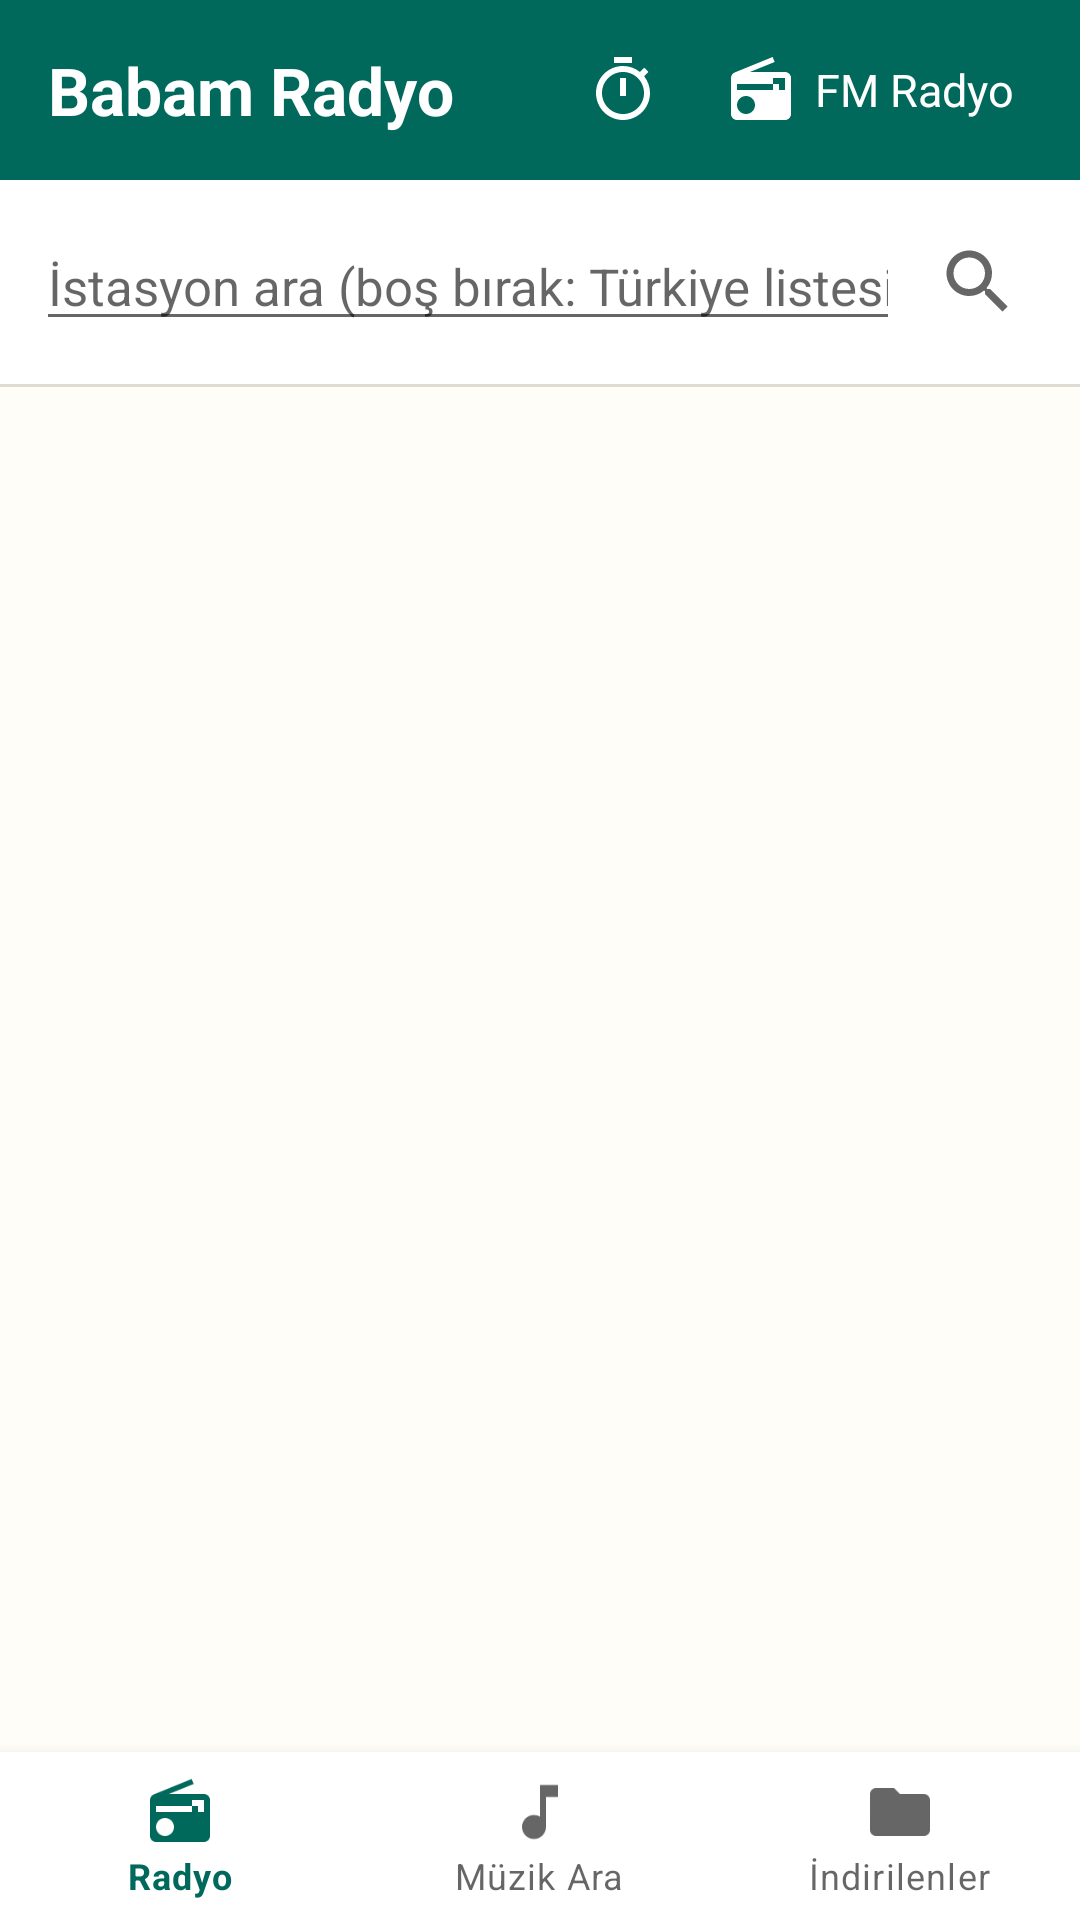

The Android layout XML behind this screen, and the referenced resources:
<!-- AndroidManifest.xml: application theme Theme.BabamRadyo -->
<!-- res/layout/activity_main.xml -->
<?xml version="1.0" encoding="utf-8"?>
<LinearLayout xmlns:android="http://schemas.android.com/apk/res/android"
    xmlns:app="http://schemas.android.com/apk/res-auto"
    android:layout_width="match_parent"
    android:layout_height="match_parent"
    android:orientation="vertical">

    
    <LinearLayout
        android:layout_width="match_parent" android:layout_height="wrap_content"
        android:background="@color/brand" android:orientation="horizontal"
        android:gravity="center_vertical" android:paddingStart="16dp"
        android:paddingEnd="8dp" android:minHeight="60dp">

        <TextView
            android:layout_width="0dp" android:layout_height="wrap_content"
            android:layout_weight="1" android:text="@string/app_name"
            android:textColor="@color/white" android:textSize="22sp"
            android:textStyle="bold"/>

        <ImageButton android:id="@+id/btnSleep"
            android:layout_width="44dp" android:layout_height="44dp"
            android:src="@drawable/ic_timer" android:scaleType="fitCenter"
            android:padding="10dp"
            android:background="?attr/selectableItemBackgroundBorderless"
            android:contentDescription="@string/sleep_timer"/>

        <LinearLayout android:id="@+id/btnFm"
            android:layout_width="wrap_content" android:layout_height="44dp"
            android:orientation="horizontal" android:gravity="center"
            android:paddingStart="12dp" android:paddingEnd="14dp"
            android:background="?attr/selectableItemBackground"
            android:clickable="true" android:focusable="true">
            <ImageView android:layout_width="24dp" android:layout_height="24dp"
                android:src="@drawable/ic_fm" android:contentDescription="@null"/>
            <TextView android:layout_width="wrap_content" android:layout_height="wrap_content"
                android:layout_marginStart="6dp" android:text="@string/fm_radio"
                android:textColor="@color/white" android:textSize="15sp"/>
        </LinearLayout>
    </LinearLayout>

    
    <LinearLayout android:id="@+id/searchRow"
        android:layout_width="match_parent" android:layout_height="wrap_content"
        android:orientation="horizontal" android:gravity="center_vertical"
        android:background="@color/surface"
        android:paddingStart="12dp" android:paddingEnd="8dp"
        android:paddingTop="8dp" android:paddingBottom="8dp">

        <EditText android:id="@+id/etSearch"
            android:layout_width="0dp" android:layout_height="wrap_content"
            android:layout_weight="1" android:textSize="17sp"
            android:inputType="text" android:imeOptions="actionSearch"
            android:maxLines="1" android:hint="@string/search_hint_radio"
            android:importantForAutofill="no"/>

        <ImageButton android:id="@+id/btnClear"
            android:layout_width="48dp" android:layout_height="48dp"
            android:src="@drawable/ic_close" android:scaleType="fitCenter"
            android:padding="12dp" android:visibility="gone"
            android:background="?attr/selectableItemBackgroundBorderless"
            android:contentDescription="@string/clear_search"/>

        <ImageButton android:id="@+id/btnSearch"
            android:layout_width="52dp" android:layout_height="52dp"
            android:src="@drawable/ic_search" android:scaleType="fitCenter"
            android:padding="12dp"
            android:background="?attr/selectableItemBackgroundBorderless"
            android:contentDescription="@string/search"/>
    </LinearLayout>

    <View android:layout_width="match_parent" android:layout_height="1dp"
        android:background="@color/divider"/>

    
    <FrameLayout
        android:layout_width="match_parent" android:layout_height="0dp"
        android:layout_weight="1">

        <androidx.recyclerview.widget.RecyclerView
            android:id="@+id/list"
            android:layout_width="match_parent" android:layout_height="match_parent"
            android:clipToPadding="false" android:paddingBottom="8dp"/>

        <ProgressBar android:id="@+id/progress"
            android:layout_width="wrap_content" android:layout_height="wrap_content"
            android:layout_gravity="center" android:visibility="gone"/>

        <TextView android:id="@+id/tvEmpty"
            android:layout_width="match_parent" android:layout_height="wrap_content"
            android:layout_gravity="center" android:gravity="center"
            android:padding="32dp" android:textSize="17sp"
            android:lineSpacingMultiplier="1.3"
            android:textColor="@color/text_secondary" android:visibility="gone"/>
    </FrameLayout>

    <include android:id="@+id/player" layout="@layout/player_bar"/>

    <com.google.android.material.bottomnavigation.BottomNavigationView
        android:id="@+id/bottomNav"
        android:layout_width="match_parent" android:layout_height="wrap_content"
        android:background="@color/surface"
        app:labelVisibilityMode="labeled"
        app:menu="@menu/bottom_nav"/>
</LinearLayout>
<!-- res/layout/player_bar.xml (included above) -->
<?xml version="1.0" encoding="utf-8"?>
<LinearLayout xmlns:android="http://schemas.android.com/apk/res/android"
    android:id="@+id/playerBar"
    android:layout_width="match_parent"
    android:layout_height="wrap_content"
    android:orientation="vertical"
    android:background="@color/surface"
    android:elevation="8dp"
    android:visibility="gone">

    <View android:layout_width="match_parent" android:layout_height="1dp"
        android:background="@color/divider"/>

    <LinearLayout
        android:layout_width="match_parent"
        android:layout_height="wrap_content"
        android:orientation="horizontal"
        android:gravity="center_vertical"
        android:paddingStart="12dp" android:paddingEnd="4dp"
        android:paddingTop="8dp">

        <ImageView android:id="@+id/ivPlayerArt"
            android:layout_width="44dp" android:layout_height="44dp"
            android:layout_marginEnd="12dp"
            android:scaleType="centerCrop"
            android:src="@drawable/ic_art_placeholder"
            android:contentDescription="@null"/>

        <LinearLayout
            android:layout_width="0dp" android:layout_height="wrap_content"
            android:layout_weight="1" android:orientation="vertical">

            <TextView android:id="@+id/tvPlayerTitle"
                android:layout_width="match_parent" android:layout_height="wrap_content"
                android:textSize="18sp" android:textStyle="bold"
                android:textColor="@color/text_primary"
                android:maxLines="1" android:ellipsize="marquee"
                android:singleLine="true" android:marqueeRepeatLimit="marquee_forever"
                android:text="@string/nothing_playing"/>

            <TextView android:id="@+id/tvPlayerSubtitle"
                android:layout_width="match_parent" android:layout_height="wrap_content"
                android:textSize="14sp" android:textColor="@color/text_secondary"
                android:maxLines="1" android:ellipsize="end"/>
        </LinearLayout>

        <ImageButton android:id="@+id/btnPrev"
            android:layout_width="52dp" android:layout_height="52dp"
            android:src="@drawable/ic_prev"
            android:scaleType="fitCenter" android:padding="12dp"
            android:background="?attr/selectableItemBackgroundBorderless"
            android:contentDescription="@string/previous"/>

        <ImageButton android:id="@+id/btnPlayPause"
            android:layout_width="60dp" android:layout_height="60dp"
            android:src="@drawable/ic_play"
            android:scaleType="fitCenter" android:padding="12dp"
            android:background="?attr/selectableItemBackgroundBorderless"
            android:contentDescription="@string/play_pause"/>

        <ImageButton android:id="@+id/btnNext"
            android:layout_width="52dp" android:layout_height="52dp"
            android:src="@drawable/ic_next"
            android:scaleType="fitCenter" android:padding="12dp"
            android:background="?attr/selectableItemBackgroundBorderless"
            android:contentDescription="@string/next"/>
    </LinearLayout>

    <LinearLayout
        android:layout_width="match_parent" android:layout_height="wrap_content"
        android:orientation="horizontal" android:gravity="center_vertical"
        android:paddingStart="16dp" android:paddingEnd="16dp" android:paddingBottom="4dp">

        <TextView android:id="@+id/tvPos"
            android:layout_width="wrap_content" android:layout_height="wrap_content"
            android:textSize="12sp" android:textColor="@color/text_secondary"
            android:minWidth="42dp" android:text="0:00"/>

        <SeekBar android:id="@+id/sbPosition"
            android:layout_width="0dp" android:layout_height="wrap_content"
            android:layout_weight="1"/>

        <TextView android:id="@+id/tvDur"
            android:layout_width="wrap_content" android:layout_height="wrap_content"
            android:textSize="12sp" android:textColor="@color/text_secondary"
            android:minWidth="42dp" android:gravity="end" android:text="0:00"/>
    </LinearLayout>
</LinearLayout>
<!-- resources referenced by this layout -->
<resources>
  <color name="brand">#00695C</color>
  <color name="divider">#E0DCD3</color>
  <color name="surface">#FFFFFF</color>
  <color name="text_primary">#151515</color>
  <color name="text_secondary">#5C5C5C</color>
  <color name="white">#FFFFFF</color>
  <!-- drawable ic_art_placeholder (drawable) -->
  <vector xmlns:android="http://schemas.android.com/apk/res/android"
      android:width="24dp" android:height="24dp"
      android:viewportWidth="24" android:viewportHeight="24"
      android:tint="#B0A99B">
      <path android:fillColor="#FFFFFF" android:pathData="M12,3v10.55c-0.59,-0.34 -1.27,-0.55 -2,-0.55 -2.21,0 -4,1.79 -4,4s1.79,4 4,4 4,-1.79 4,-4L14,7h4L18,3h-6z"/>
  </vector>
  <!-- drawable ic_close (drawable) -->
  <vector xmlns:android="http://schemas.android.com/apk/res/android"
      android:width="24dp" android:height="24dp"
      android:viewportWidth="24" android:viewportHeight="24"
      android:tint="?attr/colorControlNormal">
      <path android:fillColor="#FFFFFF" android:pathData="M19,6.41L17.59,5 12,10.59 6.41,5 5,6.41 10.59,12 5,17.59 6.41,19 12,13.41 17.59,19 19,17.59 13.41,12z"/>
  </vector>
  <!-- drawable ic_fm (drawable) -->
  <vector xmlns:android="http://schemas.android.com/apk/res/android"
      android:width="24dp" android:height="24dp"
      android:viewportWidth="24" android:viewportHeight="24"
      android:tint="@color/white">
      <path android:fillColor="#FFFFFF" android:pathData="M3.24,6.15C2.51,6.43 2,7.17 2,8v12c0,1.1 0.89,2 2,2h16c1.11,0 2,-0.9 2,-2L22,8c0,-1.1 -0.89,-2 -2,-2L8.3,6l8.26,-3.34L15.88,1 3.24,6.15zM7,20c-1.66,0 -3,-1.34 -3,-3s1.34,-3 3,-3 3,1.34 3,3 -1.34,3 -3,3zM20,12h-2v-2h-2v2L4,12v-2h12L16,8h4v4z"/>
  </vector>
  <!-- drawable ic_next (drawable) -->
  <vector xmlns:android="http://schemas.android.com/apk/res/android"
      android:width="24dp" android:height="24dp"
      android:viewportWidth="24" android:viewportHeight="24"
      android:tint="?attr/colorControlNormal">
      <path android:fillColor="#FFFFFF" android:pathData="M6,18l8.5,-6L6,6v12zM16,6v12h2L18,6h-2z"/>
  </vector>
  <!-- drawable ic_play (drawable) -->
  <vector xmlns:android="http://schemas.android.com/apk/res/android"
      android:width="24dp" android:height="24dp"
      android:viewportWidth="24" android:viewportHeight="24"
      android:tint="?attr/colorControlNormal">
      <path android:fillColor="#FFFFFF" android:pathData="M8,5v14l11,-7z"/>
  </vector>
  <!-- drawable ic_prev (drawable) -->
  <vector xmlns:android="http://schemas.android.com/apk/res/android"
      android:width="24dp" android:height="24dp"
      android:viewportWidth="24" android:viewportHeight="24"
      android:tint="?attr/colorControlNormal">
      <path android:fillColor="#FFFFFF" android:pathData="M6,6h2v12L6,18zM9.5,12l8.5,6L18,6l-8.5,6z"/>
  </vector>
  <!-- drawable ic_search (drawable) -->
  <vector xmlns:android="http://schemas.android.com/apk/res/android"
      android:width="24dp" android:height="24dp"
      android:viewportWidth="24" android:viewportHeight="24"
      android:tint="?attr/colorControlNormal">
      <path android:fillColor="#FFFFFF" android:pathData="M15.5,14h-0.79l-0.28,-0.27C15.41,12.59 16,11.11 16,9.5 16,5.91 13.09,3 9.5,3S3,5.91 3,9.5 5.91,16 9.5,16c1.61,0 3.09,-0.59 4.23,-1.57l0.27,0.28v0.79l5,4.99L20.49,19l-4.99,-5zM9.5,14C7.01,14 5,11.99 5,9.5S7.01,5 9.5,5 14,7.01 14,9.5 11.99,14 9.5,14z"/>
  </vector>
  <string name="app_name">Babam Radyo</string>
  <string name="clear_search">Aramayı temizle</string>
  <string name="fm_radio">FM Radyo</string>
  <string name="next">Sonraki</string>
  <string name="nothing_playing">Çalan bir şey yok</string>
  <string name="play_pause">Çal / Duraklat</string>
  <string name="previous">Önceki</string>
  <string name="search">Ara</string>
  <string name="search_hint_radio">İstasyon ara (boş bırak: Türkiye listesi)</string>
  <string name="sleep_timer">Uyku zamanlayıcı</string>
  <color name="brand_dark">#004D40</color>
  <color name="accent">#E65100</color>
  <color name="bg">#FFFDF7</color>
</resources>
